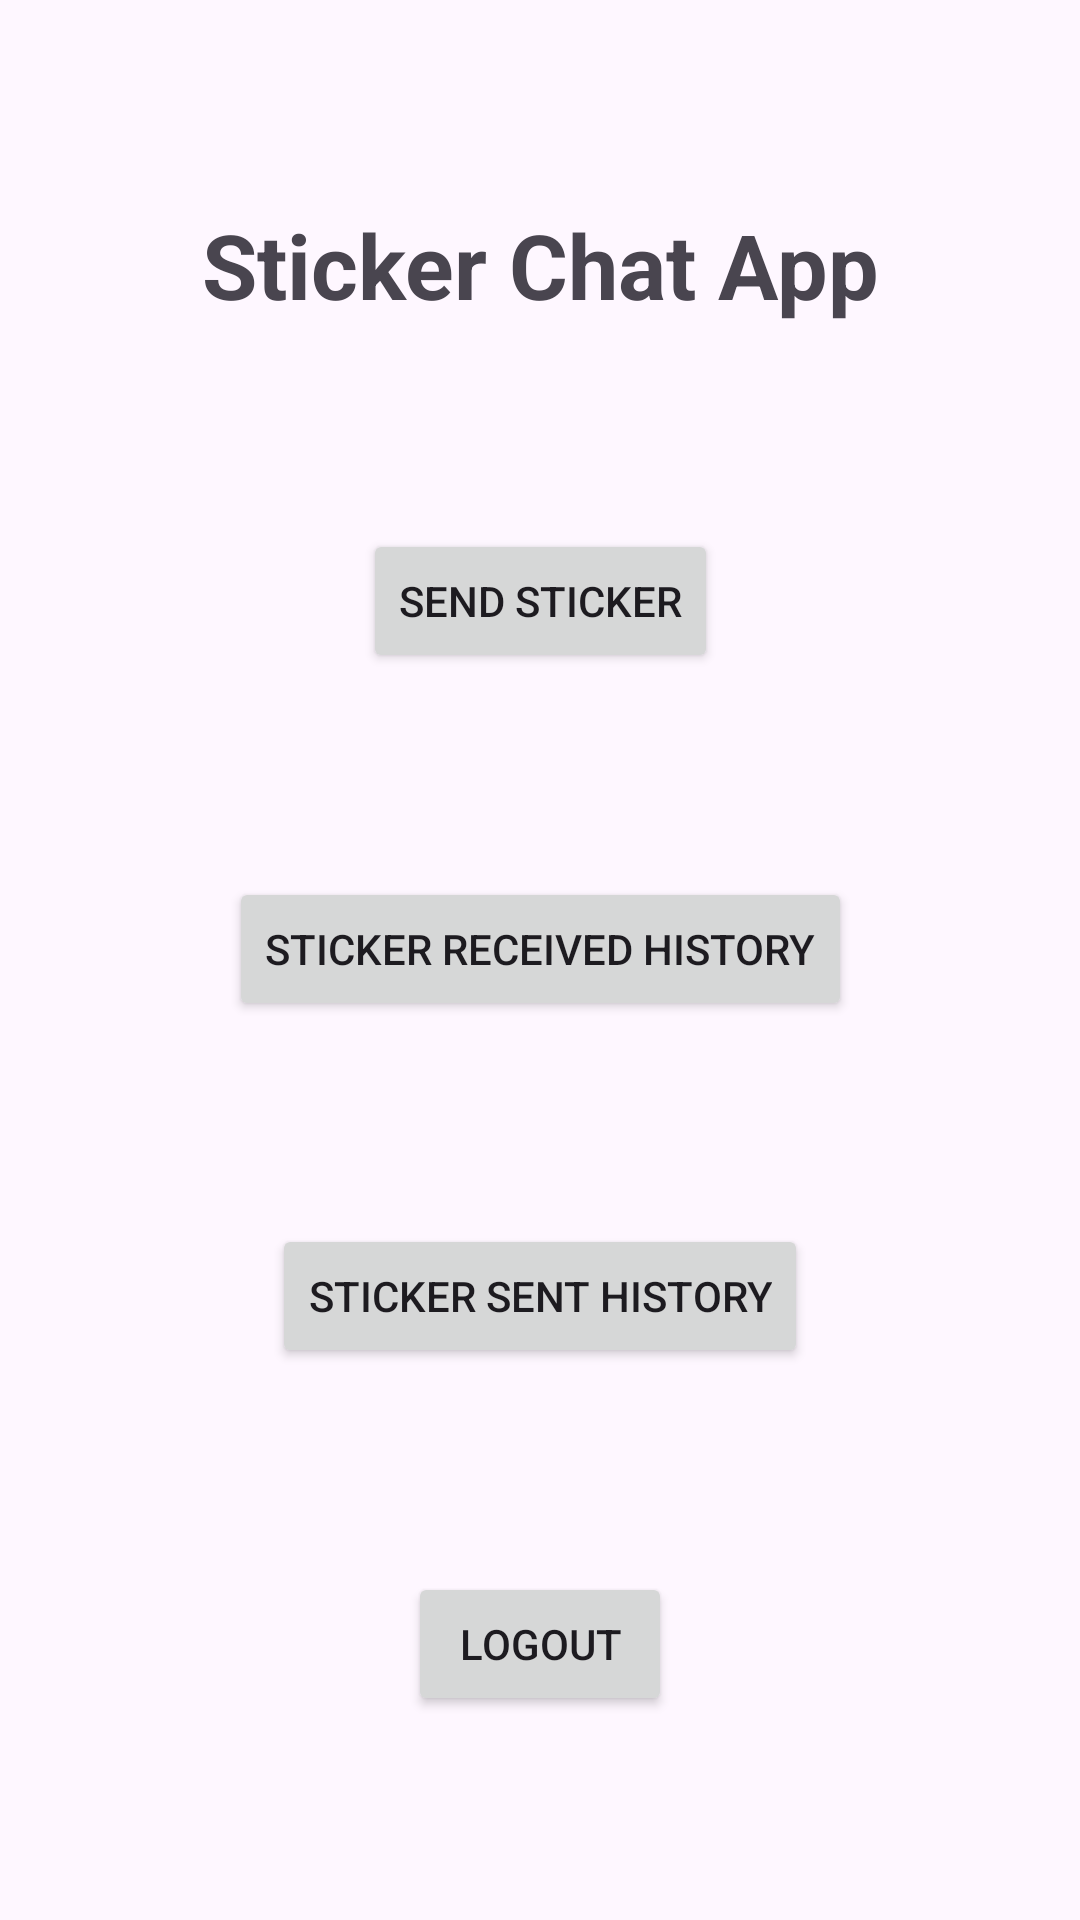

Reconstruct the res/layout file that produces this screen, plus the resources it refers to.
<!-- AndroidManifest.xml: application theme Theme.A6Assignments -->
<!-- res/layout/activity_sticker_app_home.xml -->
<?xml version="1.0" encoding="utf-8"?>
<androidx.constraintlayout.widget.ConstraintLayout xmlns:android="http://schemas.android.com/apk/res/android"
  xmlns:app="http://schemas.android.com/apk/res-auto"
  xmlns:tools="http://schemas.android.com/tools"
  android:id="@+id/main"
  android:layout_width="match_parent"
  android:layout_height="match_parent"
  tools:context=".activities.StickerAppHomeActivity">

  
  <TextView
    android:id="@+id/stickerChatAppTitle"
    android:layout_width="wrap_content"
    android:layout_height="wrap_content"
    android:text="@string/sticker_chat_app"
    android:textStyle="bold"
    android:textSize="30dp"
    app:layout_constraintTop_toTopOf="parent"
    app:layout_constraintStart_toStartOf="parent"
    app:layout_constraintEnd_toEndOf="parent"
    app:layout_constraintBottom_toTopOf="@id/sendStickerButton"/>

  
  <Button
    android:id="@+id/sendStickerButton"
    android:layout_width="wrap_content"
    android:layout_height="wrap_content"
    android:text="@string/send_sticker"
    android:onClick="onSendStickerActivity"
    app:layout_constraintTop_toBottomOf="@id/stickerChatAppTitle"
    app:layout_constraintStart_toStartOf="parent"
    app:layout_constraintEnd_toEndOf="parent"
    app:layout_constraintBottom_toTopOf="@id/stickerReceivedHistoryButton"/>

  
  <Button
    android:id="@+id/stickerReceivedHistoryButton"
    android:layout_width="wrap_content"
    android:layout_height="wrap_content"
    android:text="@string/sticker_received_history"
    android:onClick="onStickerReceivedHistoryActivity"
    app:layout_constraintTop_toBottomOf="@id/sendStickerButton"
    app:layout_constraintStart_toStartOf="parent"
    app:layout_constraintEnd_toEndOf="parent"
    app:layout_constraintBottom_toTopOf="@id/stickerSentHistoryButton"/>

  
  <Button
    android:id="@+id/stickerSentHistoryButton"
    android:layout_width="wrap_content"
    android:layout_height="wrap_content"
    android:text="@string/sticker_sent_history"
    android:onClick="onStickerSentHistoryActivity"
    app:layout_constraintTop_toBottomOf="@id/stickerReceivedHistoryButton"
    app:layout_constraintStart_toStartOf="parent"
    app:layout_constraintEnd_toEndOf="parent"
    app:layout_constraintBottom_toTopOf="@id/logoutButton"/>

  
  <Button
    android:id="@+id/logoutButton"
    android:layout_width="wrap_content"
    android:layout_height="wrap_content"
    android:text="@string/logout"
    android:onClick="onLogout"
    app:layout_constraintEnd_toEndOf="parent"
    app:layout_constraintStart_toStartOf="parent"
    app:layout_constraintTop_toBottomOf="@id/stickerSentHistoryButton"
    app:layout_constraintBottom_toBottomOf="parent"/>

</androidx.constraintlayout.widget.ConstraintLayout>
<!-- resources referenced by this layout -->
<resources>
  <string name="logout">Logout</string>
  <string name="send_sticker">Send Sticker</string>
  <string name="sticker_chat_app">Sticker Chat App</string>
  <string name="sticker_received_history">Sticker Received History</string>
  <string name="sticker_sent_history">Sticker Sent History</string>
  <style name="Theme.A6Assignments" parent="Base.Theme.A6Assignments" />
  <style name="Base.Theme.A6Assignments" parent="Theme.Material3.DayNight.NoActionBar">
          
          
      </style>
</resources>
